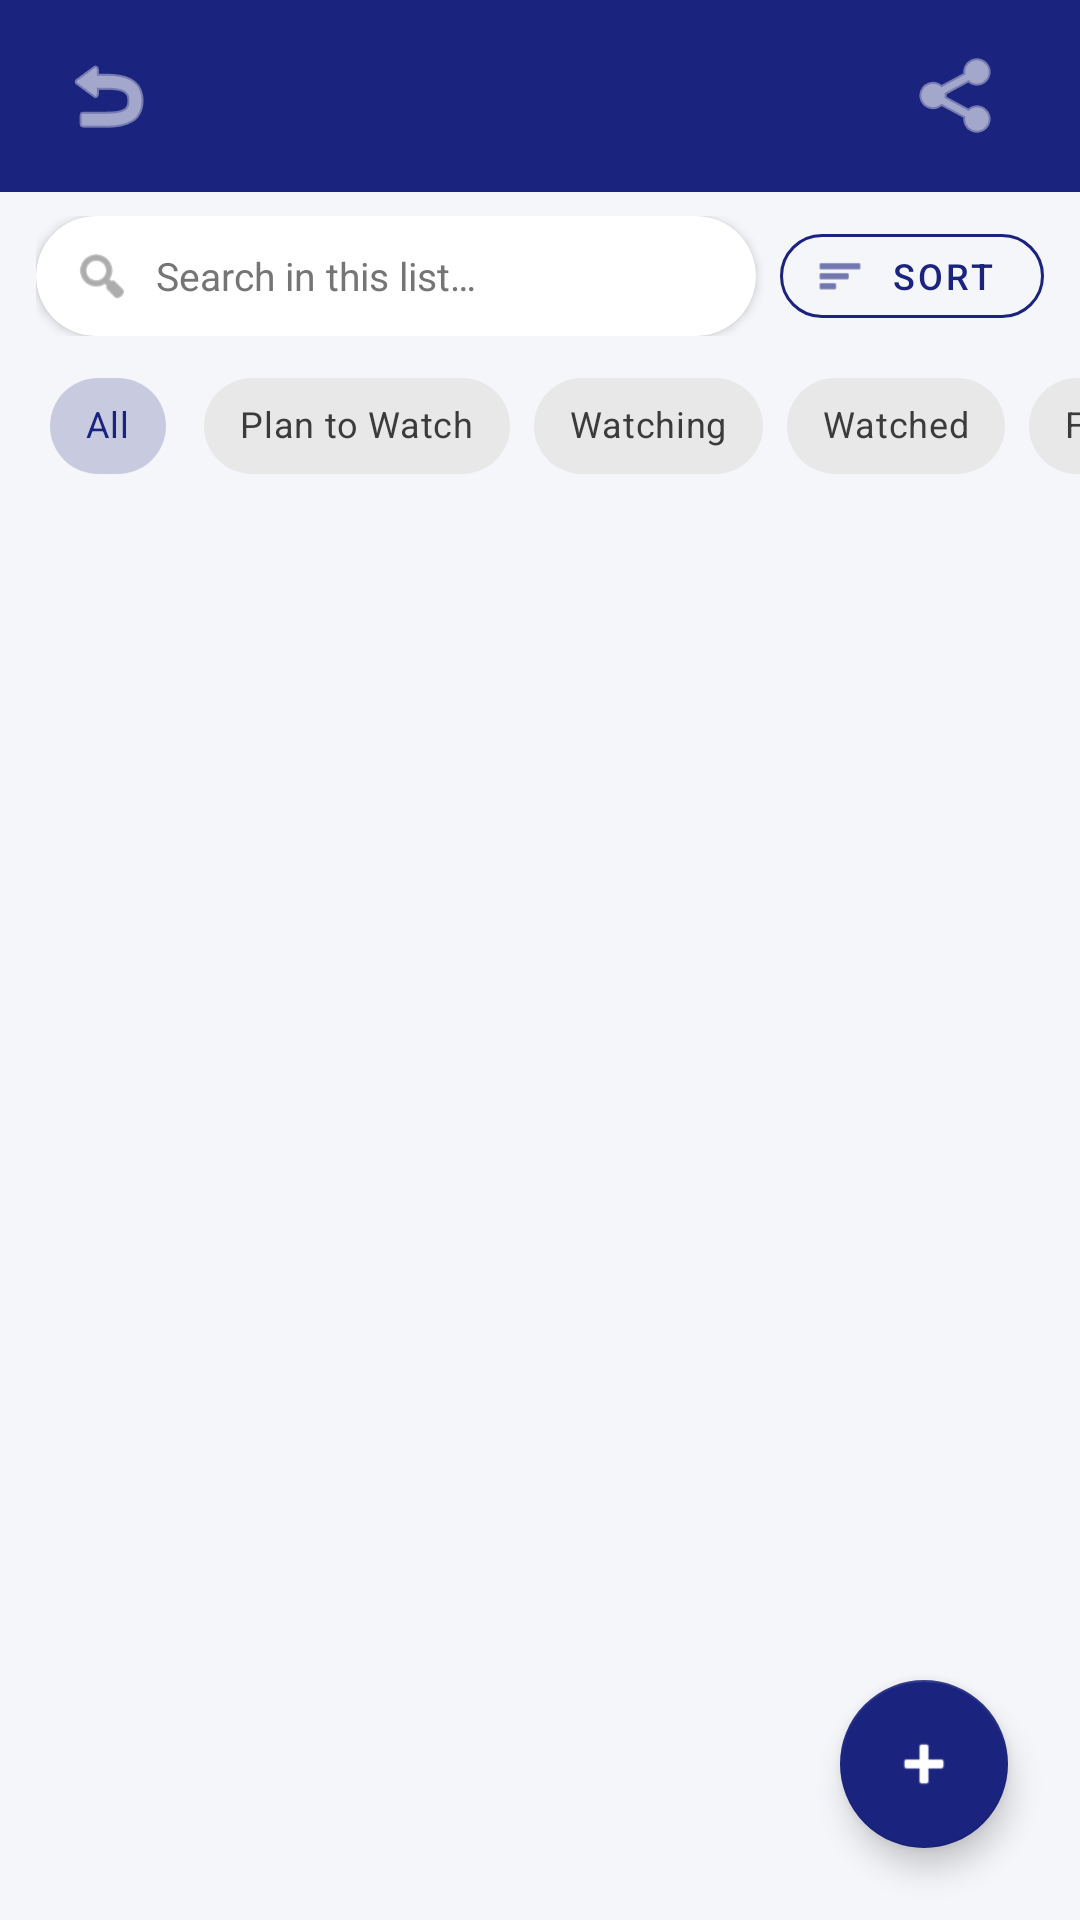

Write the Android layout XML for this screen, with the resource values it uses.
<!-- AndroidManifest.xml: application theme Theme.CineTrack -->
<!-- res/layout/activity_list_details.xml -->
<?xml version="1.0" encoding="utf-8"?>
<androidx.coordinatorlayout.widget.CoordinatorLayout xmlns:android="http://schemas.android.com/apk/res/android"
    xmlns:app="http://schemas.android.com/apk/res-auto"
    android:layout_width="match_parent"
    android:layout_height="match_parent"
    android:background="@color/background">

    <LinearLayout
        android:layout_width="match_parent"
        android:layout_height="match_parent"
        android:orientation="vertical">

        
        <LinearLayout
            android:layout_width="match_parent"
            android:layout_height="64dp"
            android:orientation="horizontal"
            android:gravity="center_vertical"
            android:paddingStart="12dp"
            android:paddingEnd="16dp"
            android:background="@color/primary">

            <ImageButton
                android:id="@+id/buttonBack"
                android:layout_width="48dp"
                android:layout_height="48dp"
                android:background="?attr/selectableItemBackgroundBorderless"
                android:src="@android:drawable/ic_menu_revert"
                android:contentDescription="@string/btn_back"
                app:tint="@color/surface" />

            <LinearLayout
                android:layout_width="0dp"
                android:layout_height="wrap_content"
                android:layout_weight="1"
                android:layout_marginStart="8dp"
                android:orientation="vertical">

                <TextView
                    android:id="@+id/textViewListTitle"
                    android:layout_width="wrap_content"
                    android:layout_height="wrap_content"
                    android:textColor="@color/surface"
                    android:textSize="18sp"
                    android:textStyle="bold"
                    android:ellipsize="end"
                    android:maxLines="1" />

                <TextView
                    android:id="@+id/textViewMovieCount"
                    android:layout_width="wrap_content"
                    android:layout_height="wrap_content"
                    android:textColor="@color/surface"
                    android:textSize="12sp"
                    android:alpha="0.8" />
            </LinearLayout>

            <ImageButton
                android:id="@+id/buttonShareList"
                android:layout_width="48dp"
                android:layout_height="48dp"
                android:background="?attr/selectableItemBackgroundBorderless"
                android:src="@android:drawable/ic_menu_share"
                android:contentDescription="@string/btn_share_list"
                app:tint="@color/surface" />

        </LinearLayout>

        
        <LinearLayout
            android:layout_width="match_parent"
            android:layout_height="wrap_content"
            android:orientation="horizontal"
            android:gravity="center_vertical"
            android:paddingStart="12dp"
            android:paddingEnd="12dp"
            android:paddingTop="8dp"
            android:paddingBottom="4dp">

            <androidx.cardview.widget.CardView
                android:layout_width="0dp"
                android:layout_height="40dp"
                android:layout_weight="1"
                app:cardCornerRadius="20dp"
                app:cardElevation="2dp"
                app:cardBackgroundColor="@color/surface">

                <LinearLayout
                    android:layout_width="match_parent"
                    android:layout_height="match_parent"
                    android:orientation="horizontal"
                    android:gravity="center_vertical"
                    android:paddingStart="12dp"
                    android:paddingEnd="12dp">

                    <ImageView
                        android:layout_width="20dp"
                        android:layout_height="20dp"
                        android:src="@android:drawable/ic_menu_search"
                        android:contentDescription="@string/hint_search_list"
                        app:tint="@color/text_secondary" />

                    <EditText
                        android:id="@+id/editTextSearchList"
                        android:layout_width="match_parent"
                        android:layout_height="match_parent"
                        android:layout_marginStart="8dp"
                        android:background="@null"
                        android:hint="@string/hint_search_list"
                        android:textSize="13sp"
                        android:textColor="@color/text_primary"
                        android:textColorHint="@color/text_secondary"
                        android:inputType="text"
                        android:imeOptions="actionDone"
                        android:maxLines="1" />
                </LinearLayout>
            </androidx.cardview.widget.CardView>

            <com.google.android.material.button.MaterialButton
                android:id="@+id/buttonSortMovies"
                style="@style/Widget.MaterialComponents.Button.OutlinedButton"
                android:layout_width="wrap_content"
                android:layout_height="40dp"
                android:layout_marginStart="8dp"
                android:paddingStart="12dp"
                android:paddingEnd="12dp"
                android:text="@string/sort_by"
                android:textSize="12sp"
                android:textColor="@color/primary"
                app:strokeColor="@color/primary"
                app:strokeWidth="1dp"
                app:cornerRadius="20dp"
                app:icon="@android:drawable/ic_menu_sort_by_size"
                app:iconTint="@color/primary"
                app:iconSize="16dp" />
        </LinearLayout>

        
        <HorizontalScrollView
            android:layout_width="match_parent"
            android:layout_height="wrap_content"
            android:scrollbars="none"
            android:clipToPadding="false"
            android:paddingStart="12dp"
            android:paddingEnd="12dp"
            android:paddingTop="2dp"
            android:paddingBottom="4dp">

            <com.google.android.material.chip.ChipGroup
                android:id="@+id/chipGroupStatus"
                android:layout_width="wrap_content"
                android:layout_height="wrap_content"
                app:singleSelection="true"
                app:selectionRequired="true">

                <com.google.android.material.chip.Chip
                    android:id="@+id/chipFilterAll"
                    style="@style/Widget.MaterialComponents.Chip.Choice"
                    android:layout_width="wrap_content"
                    android:layout_height="wrap_content"
                    android:checked="true"
                    android:text="@string/filter_all"
                    android:textSize="12sp" />

                <com.google.android.material.chip.Chip
                    android:id="@+id/chipFilterPlanToWatch"
                    style="@style/Widget.MaterialComponents.Chip.Choice"
                    android:layout_width="wrap_content"
                    android:layout_height="wrap_content"
                    android:text="@string/status_plan_to_watch"
                    android:textSize="12sp" />

                <com.google.android.material.chip.Chip
                    android:id="@+id/chipFilterWatching"
                    style="@style/Widget.MaterialComponents.Chip.Choice"
                    android:layout_width="wrap_content"
                    android:layout_height="wrap_content"
                    android:text="@string/status_watching"
                    android:textSize="12sp" />

                <com.google.android.material.chip.Chip
                    android:id="@+id/chipFilterWatched"
                    style="@style/Widget.MaterialComponents.Chip.Choice"
                    android:layout_width="wrap_content"
                    android:layout_height="wrap_content"
                    android:text="@string/status_watched"
                    android:textSize="12sp" />

                <com.google.android.material.chip.Chip
                    android:id="@+id/chipFilterFavorite"
                    style="@style/Widget.MaterialComponents.Chip.Choice"
                    android:layout_width="wrap_content"
                    android:layout_height="wrap_content"
                    android:text="@string/status_favorite"
                    android:textSize="12sp" />
            </com.google.android.material.chip.ChipGroup>
        </HorizontalScrollView>

        
        <ProgressBar
            android:id="@+id/progressBarMovies"
            android:layout_width="36dp"
            android:layout_height="36dp"
            android:layout_gravity="center"
            android:layout_marginTop="32dp"
            android:visibility="gone" />

        
        <TextView
            android:id="@+id/textViewEmptyMovies"
            android:layout_width="match_parent"
            android:layout_height="wrap_content"
            android:padding="32dp"
            android:gravity="center"
            android:text="@string/empty_movies_list"
            android:textColor="@color/text_secondary"
            android:textSize="16sp"
            android:visibility="gone" />

        
        <androidx.recyclerview.widget.RecyclerView
            android:id="@+id/recyclerViewMovies"
            android:layout_width="match_parent"
            android:layout_height="match_parent"
            android:clipToPadding="false"
            android:padding="12dp"
            android:paddingBottom="80dp" />

    </LinearLayout>

    
    <com.google.android.material.floatingactionbutton.FloatingActionButton
        android:id="@+id/fabAddMovie"
        android:layout_width="wrap_content"
        android:layout_height="wrap_content"
        android:layout_gravity="bottom|end"
        android:layout_margin="24dp"
        android:src="@android:drawable/ic_input_add"
        android:contentDescription="@string/cd_add_movie"
        app:tint="@color/surface"
        app:backgroundTint="@color/primary" />

</androidx.coordinatorlayout.widget.CoordinatorLayout>
<!-- resources referenced by this layout -->
<resources>
  <color name="background">#F5F6FA</color>
  <color name="primary">#1A237E</color>
  <color name="surface">#FFFFFF</color>
  <color name="text_primary">#212121</color>
  <color name="text_secondary">#757575</color>
  <string name="btn_back">Back</string>
  <string name="btn_share_list">Share List</string>
  <string name="cd_add_movie">Add movie</string>
  <string name="empty_movies_list">No movies in this list yet.\nTap \'+\' to add your first movie!</string>
  <string name="filter_all">All</string>
  <string name="hint_search_list">Search in this list…</string>
  <string name="sort_by">Sort</string>
  <string name="status_favorite">Favorite</string>
  <string name="status_plan_to_watch">Plan to Watch</string>
  <string name="status_watched">Watched</string>
  <string name="status_watching">Watching</string>
  <style name="Theme.CineTrack" parent="Theme.MaterialComponents.DayNight.NoActionBar">
          <item name="colorPrimary">@color/primary</item>
          <item name="colorPrimaryVariant">@color/primary_dark</item>
          <item name="colorOnPrimary">#FFFFFF</item>
          <item name="colorSecondary">@color/accent</item>
          <item name="colorOnSecondary">#212121</item>
          <item name="colorSurface">@color/surface</item>
          <item name="colorOnSurface">@color/text_primary</item>
          <item name="android:colorBackground">@color/background</item>
          <item name="android:windowBackground">@color/background</item>
          <item name="android:textColorPrimary">@color/text_primary</item>
          <item name="android:textColorSecondary">@color/text_secondary</item>
          <item name="android:editTextColor">@color/text_primary</item>
          <item name="android:textColorHint">@color/text_secondary</item>
          <item name="android:statusBarColor">@color/primary_dark</item>
      </style>
  <color name="primary_dark">#0D1642</color>
  <color name="accent">#FFC107</color>
</resources>
